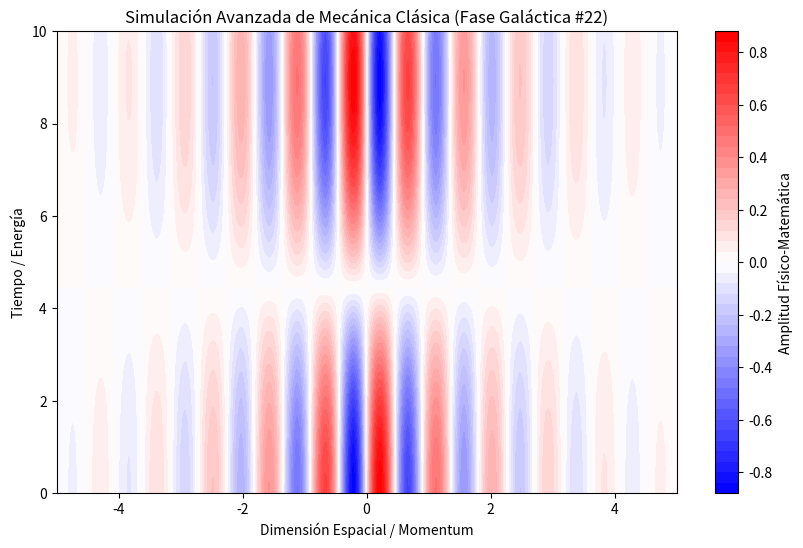

Write the Python code that produced this figure.
%matplotlib inline
# Simulación Galáctica: Mecánica Clásica - Variante 22
import numpy as np
import matplotlib.pyplot as plt

# Parámetros Físicos Aleatorios
param_1 = 6.939
param_2 = 0.352
param_3 = 0.645

t = np.linspace(0, 10, 500)
x = np.linspace(-5, 5, 500)
X, T = np.meshgrid(x, t)

# Ecuación Base (Avanzada)
Z = np.sin(X * param_1) * np.cos(T * param_2) * np.exp(-np.abs(X) * param_3)

plt.figure(figsize=(10, 6))
plt.contourf(X, T, Z, 50, cmap='bwr')
plt.colorbar(label='Amplitud Físico-Matemática')
plt.title(r'Simulación Avanzada de Mecánica Clásica (Fase Galáctica #22)')
plt.xlabel('Dimensión Espacial / Momentum')
plt.ylabel('Tiempo / Energía')
plt.show()
